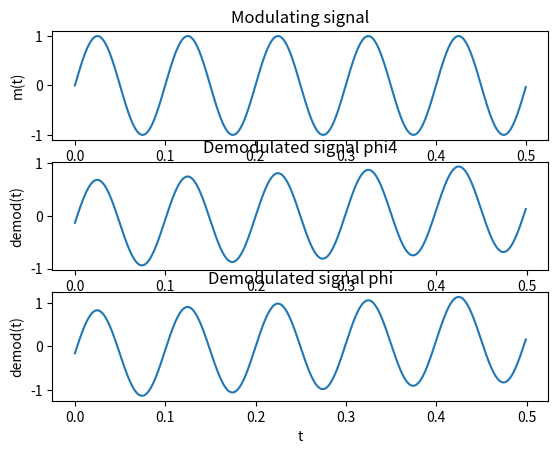

Here is the Python script that generated this plot:
import cmath
import math
import random
import numpy as np
PI = np.pi
import matplotlib.pyplot as plt

def remove_linear_trend(phi, t):
    t = t[0:len(phi)]
    t = range(len(phi))
    p = np.poly1d(np.polyfit(t,phi,1)) #linearly fit the instaneous phase
    estimated = p(t) #re-evaluate the offset term using the fitted values                         
    demodulated = phi - estimated
    return demodulated

def rms(x):
    rms = np.sqrt(np.mean(x**2))
    return rms

x = np.random.randint(-4,5, size=(5,8))
fc = 240 #carrier frequency
fc2 = 100
fm = 10 #frequency of modulating signal
alpha = 1 #amplitude of modulating signal
theta = 0 # PI/4 #phase offset of modulating signal
beta = PI/5 #constant carrier phase offset 
receiverKnowsCarrier= False; #If receiver knows the carrier frequency & phase offset

fs = 8*fc #sampling frequency
duration = 0.5 #duration of the signal
t = np.arange(int(fs*duration)) / fs #time base

#Phase Modulation
phi_error = 2*PI*fm*t + theta
m_t = alpha*np.sin(phi_error) #modulating signal
phi = 2*PI*fc*t + beta + m_t
az1 = np.cos( phi ) + 1j * np.sin(phi) #modulated signal
phi = 2*PI*fc2*t + beta + m_t
az2 = np.cos( phi ) + 1j * np.sin(phi) #modulated signal





G = np.zeros((len(az1), 2)) + 1j

G[:, 0] = az1[:]
G[:, 1] = az2[:]


###RITSAR

G_dot = np.diff(G, axis=0)
a = np.array([G_dot[-1,:]])  # last row of the matrix
G_dot = np.append(G_dot,a,axis = 0) # appended to matrix

ri_f1 = (np.conj(G)*G_dot).imag
ri_f2 = np.abs(G)**2
ri_fnum = np.sum(ri_f1, axis = -1)
ri_fdenom = np.sum(ri_f2,axis = -1)
        
#Estimate Spectrum for the derivative of the phase error
phi_dot = np.sum((np.conj(G)*G_dot).imag, axis = -1)/\
            np.sum(np.abs(G)**2, axis = -1)
                
#Integrate to obtain estimate of phase error(Jak)
phi = np.cumsum(phi_dot)


### baseline

dG = G[1:,:] - G[0:-1,:]
# starting here with the second element  
f1 = np.imag(np.conj(G[1:,:]) * dG)
f2 = np.float_power(np.abs(G[1:,:]), 2) #
fnum = np.sum(f1, axis = -1)
fdenom = np.sum(f2,axis = -1)
dPhi = fnum / fdenom 
phi2 = np.cumsum(dPhi)

# FASIH
delta_phase = np.angle( np.sum(  np.conj(G[0:-1, :]) * G[1:, :] , axis=-1) )
phi3 = np.cumsum(delta_phase)


# Amplitude demodulation as done in 
# https://www.gaussianwaves.com/2017/06/phase-demodulation-using-hilbert-transform-application-of-analytic-signal/
# here the phase angle is computed directly (not the derivative)
phi4_matrix = np.angle(G)
np.angle( np.sum(  G.real, axis=-1) / np.sum(G.imag) )
phi4 = np.unwrap(np.angle(G[:, 0])) # don't know how to coherently sum the angles before linear detrending. Is it even possible?


phi = remove_linear_trend(phi, t)
phi2 = remove_linear_trend(phi2, t)
phi3 = remove_linear_trend(phi3, t)
phi4 = remove_linear_trend(phi4, t)

# should get smaller per iteration, now it has no real Aussagekraft
print(rms(phi))
print(rms(phi2))
print(rms(phi3))
print(rms(phi4))
print(rms(m_t))


plt.figure()
plt.subplot(3, 1,1)
plt.plot(t,m_t) #plot modulating signal
plt.title('Modulating signal')
plt.xlabel('t')
plt.ylabel('m(t)')

plt.subplot(3, 1,2)
plt.plot(t[: len(phi2)],phi2) #plot demodulated signal
plt.title('Demodulated signal phi4')
plt.xlabel('t')
plt.ylabel('demod(t)')

plt.subplot(3, 1,3)
plt.plot(t[: len(phi3)],phi3) #plot demodulated signal
plt.title('Demodulated signal phi')
plt.xlabel('t')
plt.ylabel('demod(t)')

plt.show()




print("finished")









